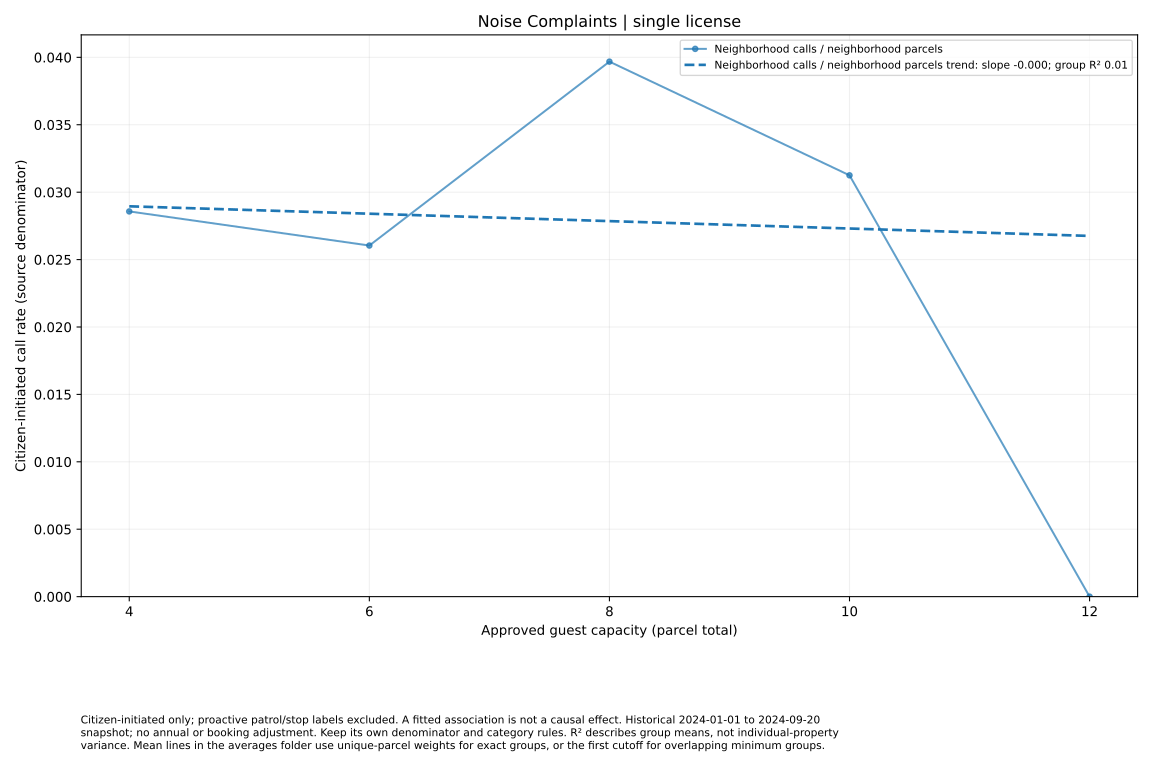

Values plotted in this chart, from the file beside it:
series, size, rate, parcels
Neighborhood calls / neighborhood parcel…, 4, 0.02857, 70
Neighborhood calls / neighborhood parcel…, 6, 0.02604, 64
Neighborhood calls / neighborhood parcel…, 8, 0.03968, 21
Neighborhood calls / neighborhood parcel…, 10, 0.03125, 16
Neighborhood calls / neighborhood parcel…, 12, 0.0, 5
